The GitHub repository magahisca/dfruitdisease contains a labelled image folder "data" with 4 categories: anthracnose, cactus virus X, healthy, stem canker. Examples follow, each with its label.

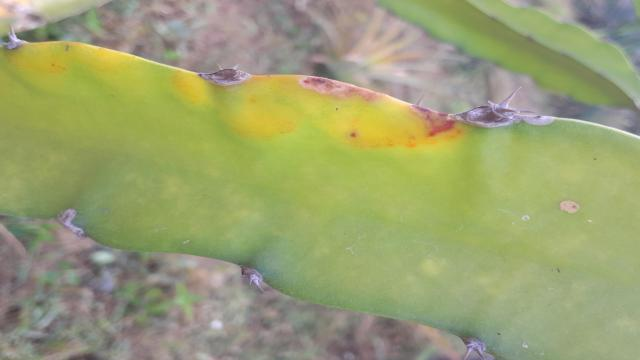
Label: anthracnose

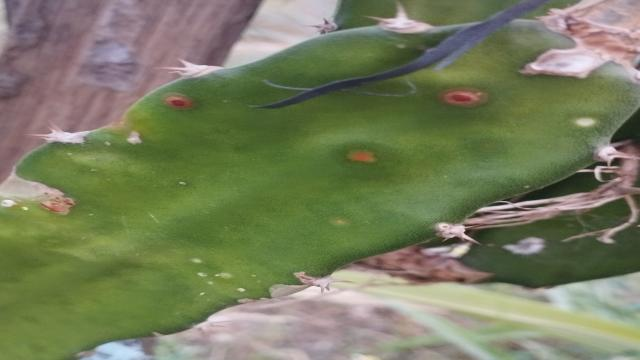
Label: stem canker

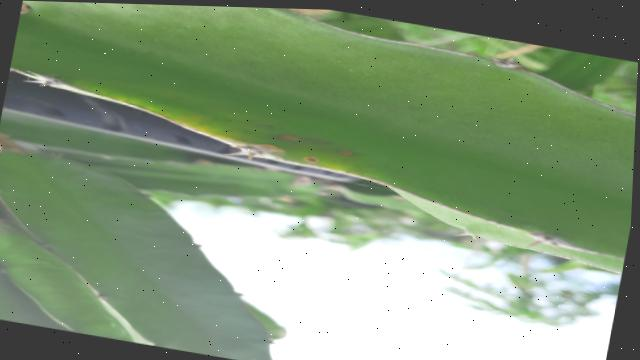
Label: healthy

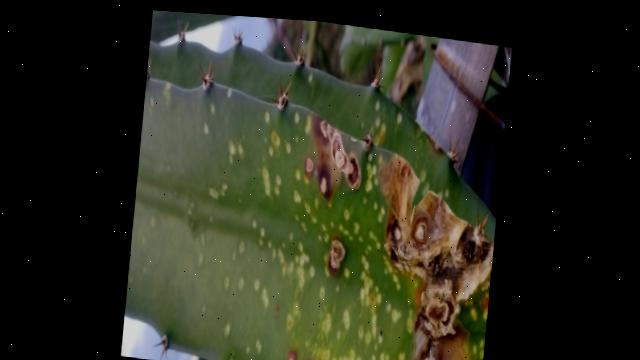
Label: stem canker

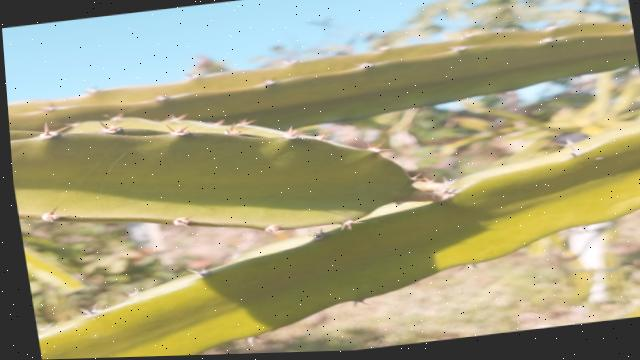
Label: healthy

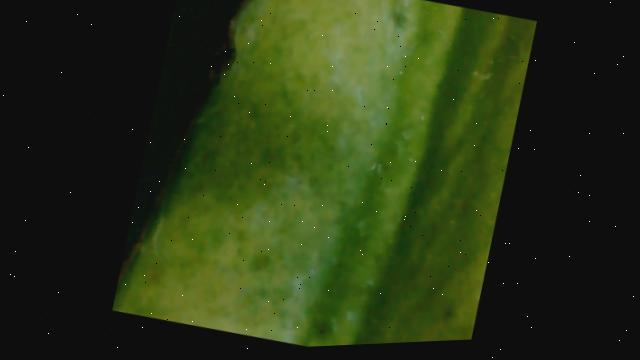
Label: cactus virus X
